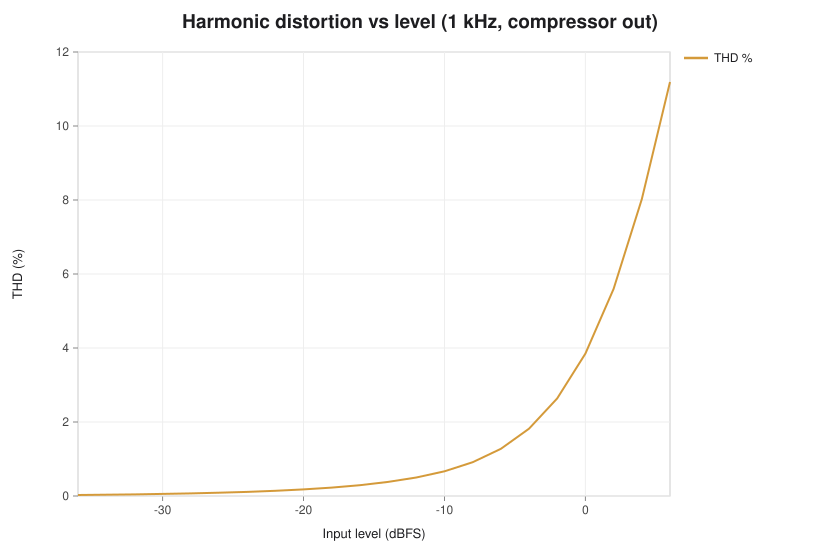

Values plotted in this chart, from the file beside it:
input_dbfs, thd_percent
-36, 0.02772
-34, 0.03491
-32, 0.04399
-30, 0.05544
-28, 0.06989
-26, 0.08819
-24, 0.1114
-22, 0.141
-20, 0.179
-18, 0.2283
-16, 0.2931
-14, 0.38
-12, 0.4995
-10, 0.6682
-8, 0.9128
-6, 1.276
-4, 1.82
-2, 2.637
0, 3.848
2, 5.599
4, 8.023
6, 11.19
